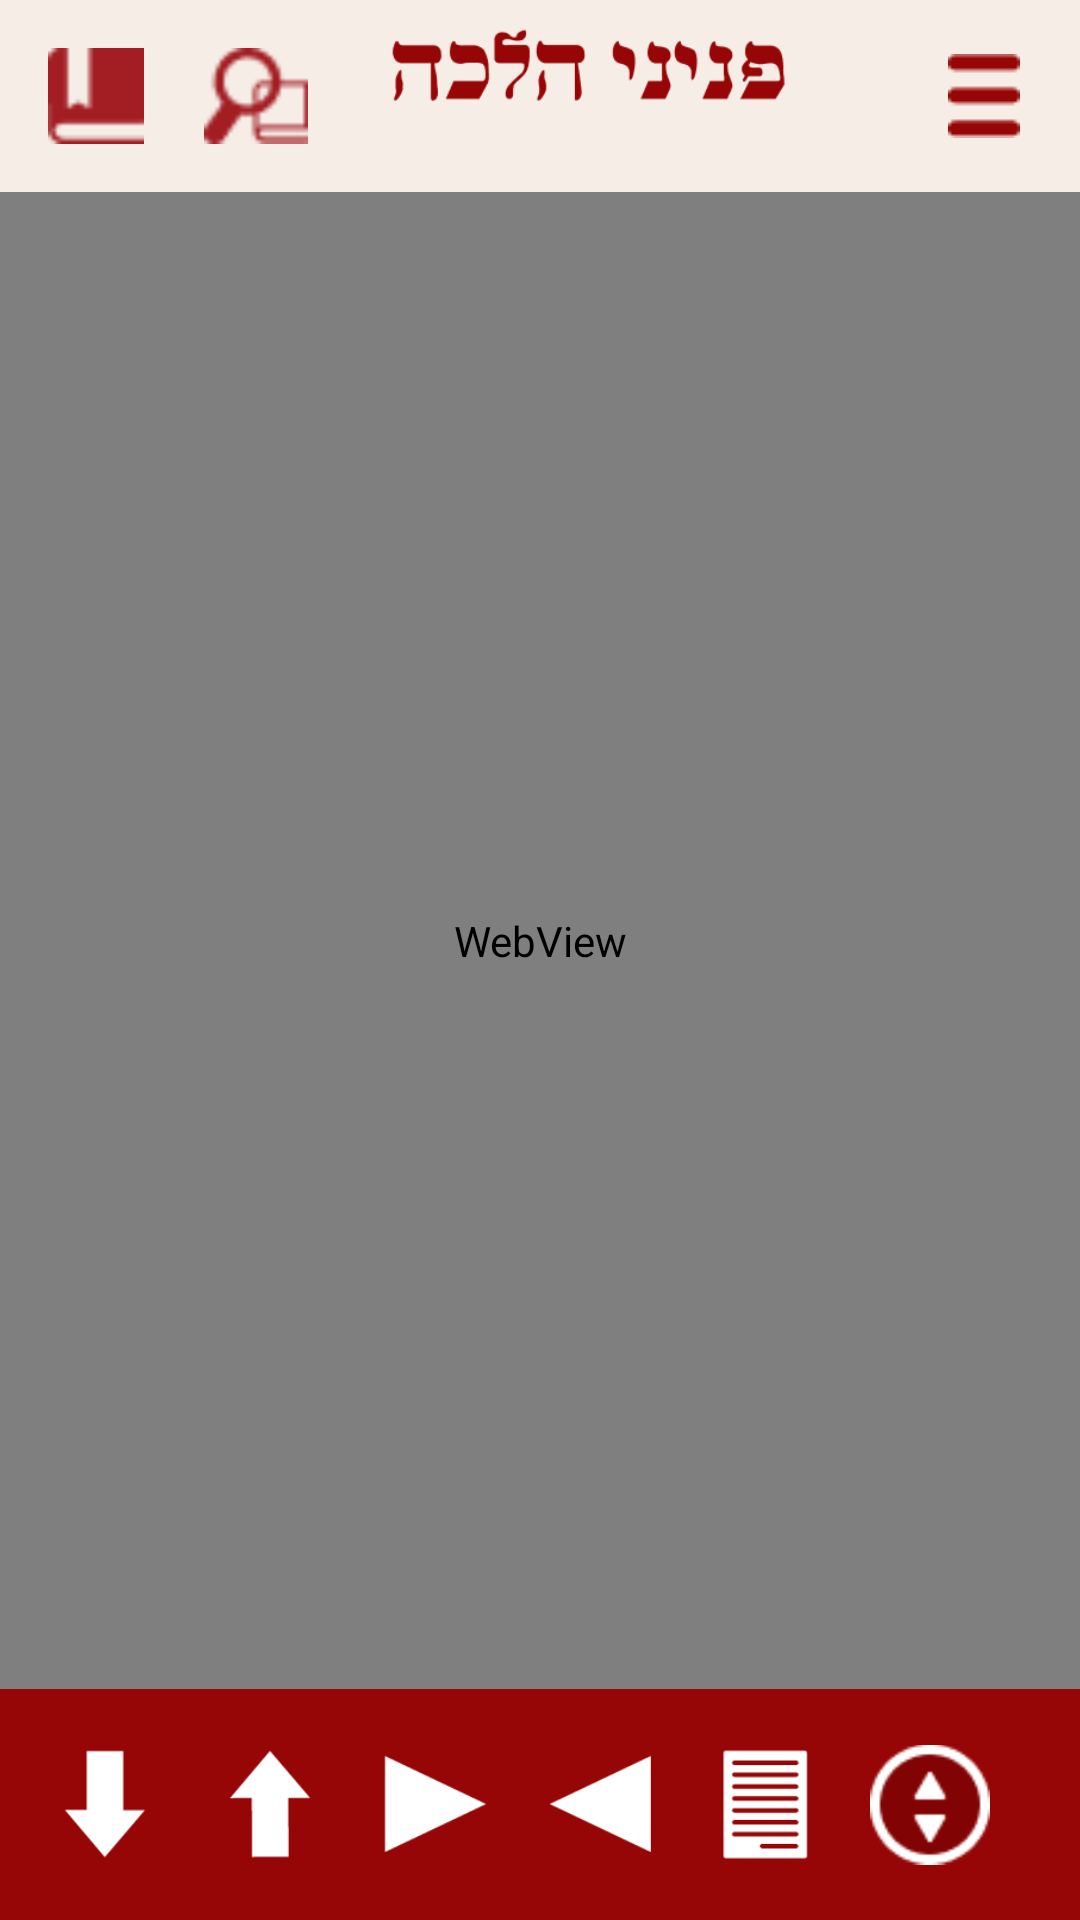

Write the Android layout XML for this screen, with the resource values it uses.
<!-- AndroidManifest.xml: application theme Theme.AppCompat.Light.NoActionBar -->
<!-- res/layout/text_main_down.xml -->
<?xml version="1.0" encoding="utf-8"?>

<LinearLayout xmlns:android="http://schemas.android.com/apk/res/android"
    android:id="@+id/llMainLayout"
    android:layout_width="match_parent"
    android:layout_height="match_parent"
    android:orientation="vertical">

    <androidx.appcompat.widget.Toolbar
        android:id="@+id/textMainToolbar"
        android:layout_width="match_parent"
        android:layout_height="wrap_content"
        android:background="#F5EDE6"
        android:elevation="4dp">

        
        <include
            android:id="@+id/text_main_toolbar"
            layout="@layout/text_main_toolbar" />

    </androidx.appcompat.widget.Toolbar>

    <WebView
        android:id="@+id/webView1"
        android:layout_width="match_parent"
        android:layout_height="0dp"
        android:layout_weight="1" />

    <LinearLayout
        android:id="@+id/lnrOptions"
        android:layout_width="match_parent"
        android:layout_height="77dp"
        android:layout_alignParentBottom="true"
        android:background="#970606"
        android:gravity="center">

        <ImageButton
            android:id="@+id/ibNextPage"
            android:layout_width="40dp"
            android:layout_height="match_parent"
            android:layout_marginRight="15dp"
            android:background="@android:color/transparent"
            android:contentDescription="@string/NextPage"
            android:scaleType="fitCenter"
            android:src="@drawable/ic_action_down" />

        <ImageButton
            android:id="@+id/ibPreviousPage"
            android:layout_width="40dp"
            android:layout_height="match_parent"
            android:layout_marginRight="15dp"
            android:background="@android:color/transparent"
            android:contentDescription="@string/PreviousPage"
            android:scaleType="fitCenter"
            android:src="@drawable/ic_action_up" />

        <ImageButton
            android:id="@+id/ibNext"
            android:layout_width="40dp"
            android:layout_height="match_parent"
            android:layout_marginRight="15dp"
            android:background="@android:color/transparent"
            android:contentDescription="@string/Next"
            android:scaleType="fitCenter"
            android:src="@drawable/ic_action_next_item" />

        <ImageButton
            android:id="@+id/ibPrevious"
            android:layout_width="40dp"
            android:layout_height="match_parent"
            android:layout_marginRight="15dp"
            android:background="@android:color/transparent"
            android:contentDescription="@string/Previous"
            android:scaleType="fitCenter"
            android:src="@drawable/ic_action_previous_item" />

        <ImageButton
            android:id="@+id/ibChapters"
            android:layout_width="40dp"
            android:layout_height="match_parent"
            android:layout_marginRight="15dp"
            android:background="@android:color/transparent"
            android:contentDescription="@string/Chapters"
            android:scaleType="fitCenter"
            android:src="@drawable/ic_action_view_as_list" />

        <ImageButton
            android:id="@+id/ibAutoScrool"
            android:layout_width="40dp"
            android:layout_height="match_parent"
            android:layout_marginRight="15dp"
            android:background="@android:color/transparent"
            android:contentDescription="@string/Chapters"
            android:scaleType="fitCenter"
            android:src="@drawable/auto_scroll" />
    </LinearLayout>

    <LinearLayout
        android:id="@+id/lnrFindOptions"
        android:layout_width="match_parent"
        android:layout_height="77dp"
        android:background="#970606"
        android:layout_alignParentBottom="true"
        android:tag="gone"
        android:visibility="gone">

        <ImageButton
            android:id="@+id/ibFindNext"
            android:layout_width="wrap_content"
            android:layout_height="60dp"
            android:layout_weight="0.5"
            android:background="@android:color/transparent"
            android:contentDescription="@string/NextPage"
            android:scaleType="fitCenter"
            android:src="@drawable/ic_action_down" />

        <ImageButton
            android:id="@+id/ibFindPrevious"
            android:layout_width="wrap_content"
            android:layout_height="60dp"
            android:layout_weight="0.5"
            android:background="@android:color/transparent"
            android:contentDescription="@string/PreviousPage"
            android:scaleType="fitCenter"
            android:src="@drawable/ic_action_up" />

    </LinearLayout>

</LinearLayout>
<!-- res/layout/text_main_toolbar.xml (included above) -->
<LinearLayout xmlns:android="http://schemas.android.com/apk/res/android"
    android:layout_width="match_parent"
    android:layout_height="wrap_content"
    android:gravity="center"
    android:orientation="horizontal"
    >

    
    <LinearLayout
        android:layout_width="16dp"
        android:layout_height="wrap_content"
        android:layout_weight="1"
        android:orientation="horizontal">

        

        <ImageView
            android:id="@+id/add_bookmark"
            android:layout_width="wrap_content"
            android:layout_height="wrap_content"
            android:layout_gravity="center_vertical"
            android:src="@drawable/add_bookmark" />

        <ImageView
            android:id="@+id/action_search"
            android:layout_width="wrap_content"
            android:layout_height="wrap_content"
            android:layout_gravity="center_vertical"
            android:layout_marginStart="20dp"
            android:layout_marginLeft="20dp"
            android:src="@drawable/page_search" />
    </LinearLayout>

    
    <LinearLayout
        android:layout_width="51dp"
        android:layout_height="wrap_content"
        android:layout_gravity="center_vertical"
        android:layout_weight="1"
        android:orientation="vertical">

        <ImageView
            android:id="@+id/logo"
            android:layout_width="wrap_content"
            android:layout_height="27dp"
            android:layout_gravity="center_vertical"
            android:src="@drawable/pniney_header" />

        <TextView
            android:id="@id/title"
            android:layout_width="wrap_content"
            android:layout_height="wrap_content"
            android:layout_gravity="center"
            android:text="" />
    </LinearLayout>

    <LinearLayout
        android:layout_width="0dp"
        android:layout_height="wrap_content"
        android:layout_weight="1"
        android:gravity="end"
        android:orientation="horizontal">

        
        <ImageView
            android:id="@+id/action_config"
            android:layout_width="wrap_content"
            android:layout_height="wrap_content"
            android:layout_gravity="center_vertical"
            android:layout_marginEnd="20dp"
            android:layout_marginRight="20dp"
            android:src="@drawable/action_config" />
    </LinearLayout>
</LinearLayout>
<!-- resources referenced by this layout -->
<resources>
  <!-- drawable action_config: png bitmap (drawable, 318 bytes) -->
  <!-- drawable add_bookmark: png bitmap (drawable-ldpi, 334 bytes) -->
  <!-- drawable auto_scroll: png bitmap (drawable-ldpi, 1371 bytes) -->
  <!-- drawable ic_action_down: png bitmap (drawable-ldpi, 878 bytes) -->
  <!-- drawable ic_action_next_item: png bitmap (drawable-xxhdpi, 846 bytes) -->
  <!-- drawable ic_action_previous_item: png bitmap (drawable-xxhdpi, 829 bytes) -->
  <!-- drawable ic_action_up: png bitmap (drawable-xxhdpi, 853 bytes) -->
  <!-- drawable ic_action_view_as_list: png bitmap (drawable-ldpi, 878 bytes) -->
  <!-- drawable page_search: png bitmap (drawable-ldpi, 813 bytes) -->
  <!-- drawable pniney_header: png bitmap (drawable, 4904 bytes) -->
  <string name="Chapters">Chapters</string>
  <string name="Next">Next</string>
  <string name="NextPage">NextPage</string>
  <string name="Previous">Previous</string>
  <string name="PreviousPage">PreviousPage</string>
  <style name="Theme.AppCompat.Light.NoActionBar" parent="Base.Theme.AppCompat.Light.NoActionBar" />
  <style name="Base.Theme.AppCompat.Light.NoActionBar" parent="Theme.Material3.DayNight.NoActionBar">
          
          
      </style>
</resources>
